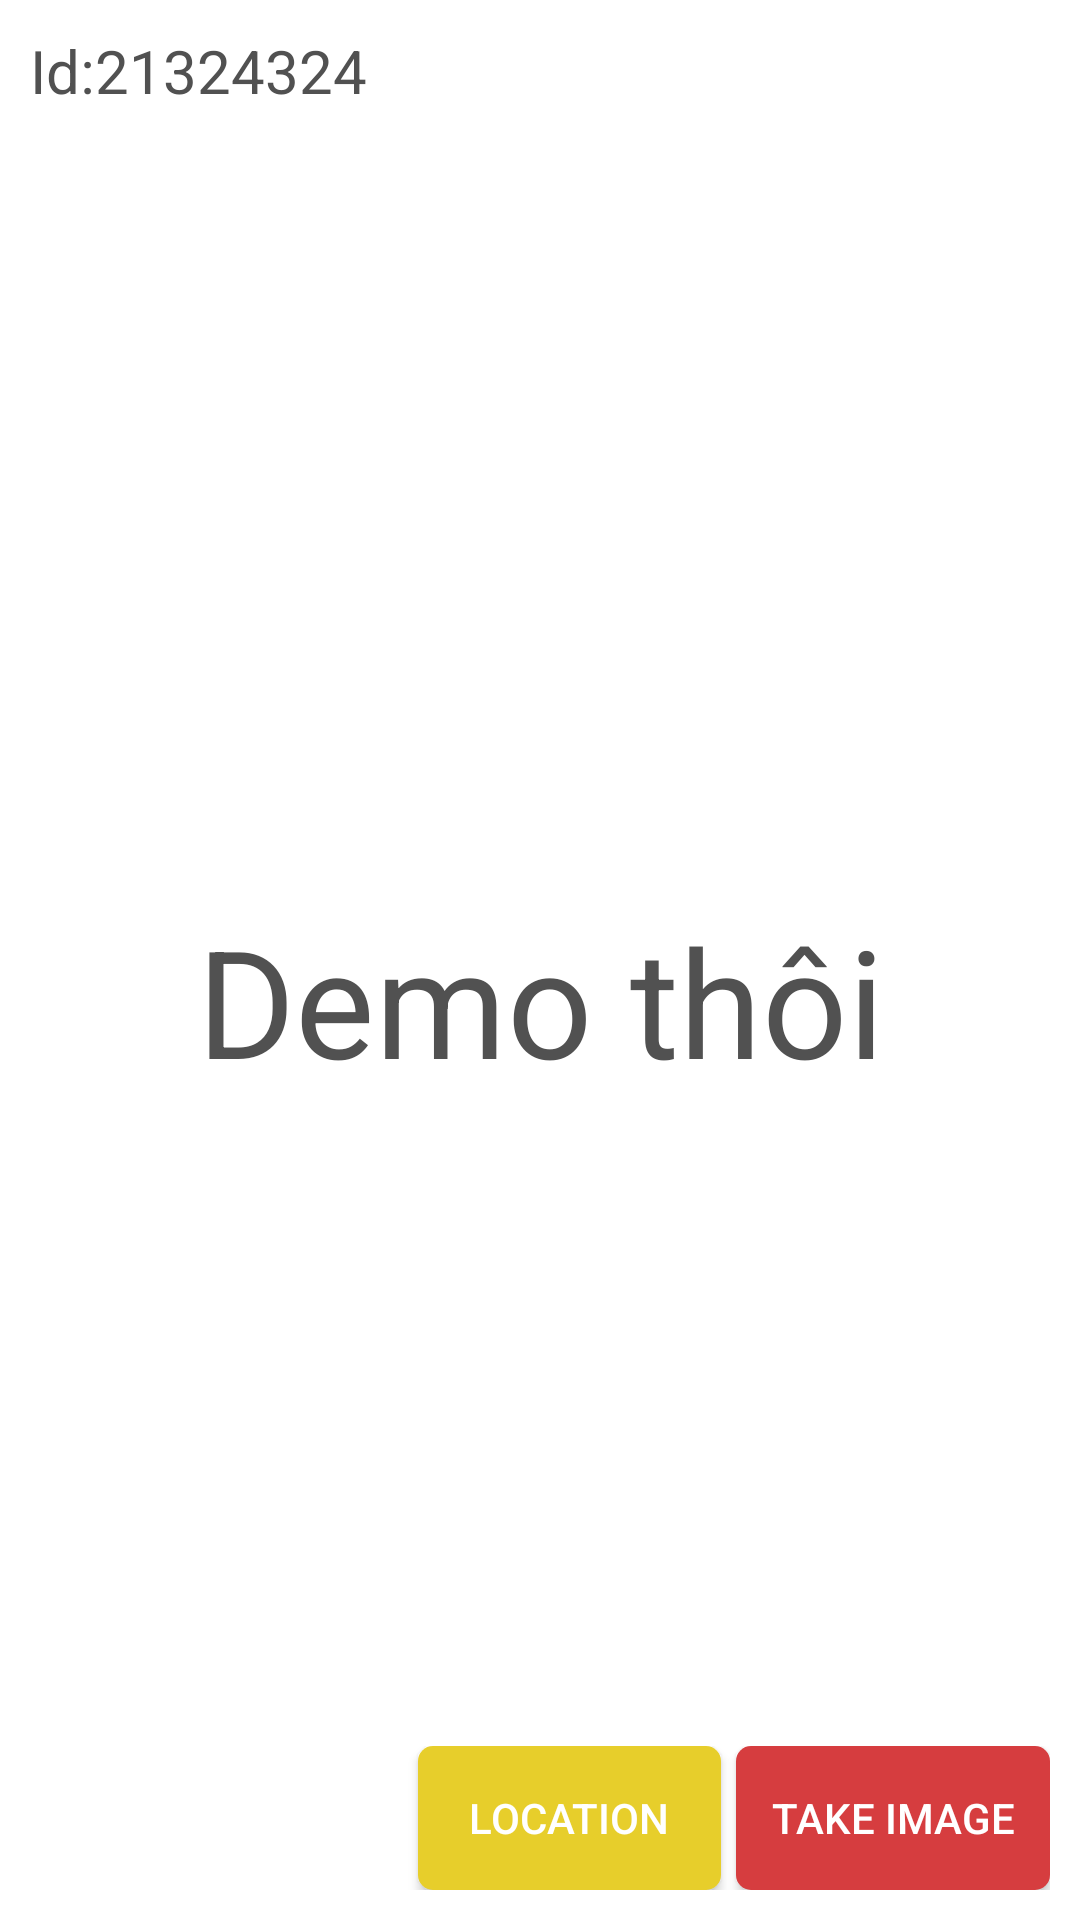

Here is an Android app screen rendered from its layout file. Give the layout XML and the strings, colors and styles it references.
<!-- AndroidManifest.xml: application theme AppTheme -->
<!-- res/layout/client_detail.xml -->
<?xml version="1.0" encoding="utf-8"?>
<RelativeLayout xmlns:android="http://schemas.android.com/apk/res/android"
    android:layout_width="match_parent"
    android:layout_height="match_parent"
    android:background="@color/white"
    android:padding="10dp">

    <TextView
        android:id="@+id/tv_id"
        android:layout_width="match_parent"
        android:layout_height="wrap_content"
        android:text="Id:21324324"
        android:textColor="@color/black_dark"
        android:textSize="20sp" />

    <TextView
        android:id="@+id/tv_name_client"
        android:layout_width="match_parent"
        android:layout_height="match_parent"
        android:layout_below="@+id/tv_id"
        android:gravity="center"
        android:text="Demo thôi"
        android:textColor="@color/black_dark"
        android:textSize="@dimen/client_name_size_big" />

    <LinearLayout
        android:layout_width="match_parent"
        android:layout_height="wrap_content"
        android:layout_alignParentBottom="true"
        android:orientation="horizontal">

        <Button
            android:id="@+id/bt_test_connect"
            android:layout_width="wrap_content"
            android:layout_height="wrap_content"
            android:layout_weight="1"
            android:background="@drawable/button_background"
            android:paddingLeft="5dp"
            android:paddingRight="5dp"
            android:text="@string/test_client" />

        <Button
            android:id="@+id/bt_test_location"
            android:layout_width="wrap_content"
            android:layout_height="wrap_content"
            android:layout_marginLeft="5dp"
            android:layout_weight="1"
            android:background="@drawable/button_background_yellow"
            android:paddingLeft="5dp"
            android:paddingRight="5dp"
            android:text="@string/location" />

        <Button
            android:id="@+id/bt_test_take_image"
            android:layout_width="wrap_content"
            android:layout_height="wrap_content"
            android:layout_weight="1"
            android:layout_marginLeft="5dp"
            android:background="@drawable/button_background_red"
            android:paddingLeft="5dp"
            android:paddingRight="5dp"
            android:text="@string/take_image" />
    </LinearLayout>
</RelativeLayout>
<!-- resources referenced by this layout -->
<resources>
  <color name="black_dark">#515151</color>
  <color name="white">#ffffff</color>
  <dimen name="client_name_size_big">50sp</dimen>
  <!-- drawable button_background (drawable) -->
  <?xml version="1.0" encoding="utf-8"?>
  <selector xmlns:android="http://schemas.android.com/apk/res/android">
      <item android:drawable="@drawable/sign_in_press" android:state_pressed="true" />
      <item android:drawable="@drawable/sign_in_press" android:state_focused="true" />
      <item android:drawable="@drawable/sign_in" />
  </selector>
  <!-- drawable button_background_red (drawable) -->
  <?xml version="1.0" encoding="utf-8"?>
  <selector xmlns:android="http://schemas.android.com/apk/res/android">
      <item android:drawable="@drawable/sign_in_press_red" android:state_pressed="true" />
      <item android:drawable="@drawable/sign_in_press_red" android:state_focused="true" />
      <item android:drawable="@drawable/sign_in_red" />
  </selector>
  <!-- drawable button_background_yellow (drawable) -->
  <?xml version="1.0" encoding="utf-8"?>
  <selector xmlns:android="http://schemas.android.com/apk/res/android">
      <item android:drawable="@drawable/sign_in_press_yellow" android:state_pressed="true" />
      <item android:drawable="@drawable/sign_in_press_yellow" android:state_focused="true" />
      <item android:drawable="@drawable/sign_in_yellow" />
  </selector>
  <string name="location">Location</string>
  <string name="take_image">Take image</string>
  <string name="test_client">Test connect</string>
  <style name="AppTheme" parent="Theme.AppCompat">
          
          <item name="colorPrimary">@color/colorPrimary</item>
          <item name="colorPrimaryDark">@color/colorPrimaryDark</item>
          <item name="colorAccent">@color/sing_in_button_background_color</item>
  
      </style>
  <!-- drawable sign_in_press (drawable) -->
  <?xml version="1.0" encoding="utf-8"?>
  <shape xmlns:android="http://schemas.android.com/apk/res/android">
      <corners android:radius="5dp"/>
      <solid android:color="@color/sing_in_press_button_background_color"/>
  </shape>
  <!-- drawable sign_in_press_red (drawable) -->
  <?xml version="1.0" encoding="utf-8"?>
  <shape xmlns:android="http://schemas.android.com/apk/res/android">
      <corners android:radius="5dp"/>
      <solid android:color="@color/button_background_red_press"/>
  </shape>
  <!-- drawable sign_in_red (drawable) -->
  <?xml version="1.0" encoding="utf-8"?>
  <shape xmlns:android="http://schemas.android.com/apk/res/android">
      <corners android:radius="5dp"/>
      <solid android:color="@color/button_background_red"/>
  </shape>
  <!-- drawable sign_in_press_yellow (drawable) -->
  <?xml version="1.0" encoding="utf-8"?>
  <shape xmlns:android="http://schemas.android.com/apk/res/android">
      <corners android:radius="5dp"/>
      <solid android:color="@color/button_background_yellow_presss"/>
  </shape>
  <!-- drawable sign_in_yellow (drawable) -->
  <?xml version="1.0" encoding="utf-8"?>
  <shape xmlns:android="http://schemas.android.com/apk/res/android">
      <corners android:radius="5dp"/>
      <solid android:color="@color/button_background_yellow"/>
  </shape>
  <color name="colorPrimary">#33964a</color>
  <color name="colorPrimaryDark">#29783b</color>
  <color name="sing_in_button_background_color">#33964a</color>
  <color name="sing_in_press_button_background_color">#29783b</color>
  <color name="button_background_red_press">#ac3133</color>
  <color name="button_background_red">#d63d3f</color>
  <color name="button_background_yellow_presss">#c1ac25</color>
  <color name="button_background_yellow">#e7ce2b</color>
</resources>
